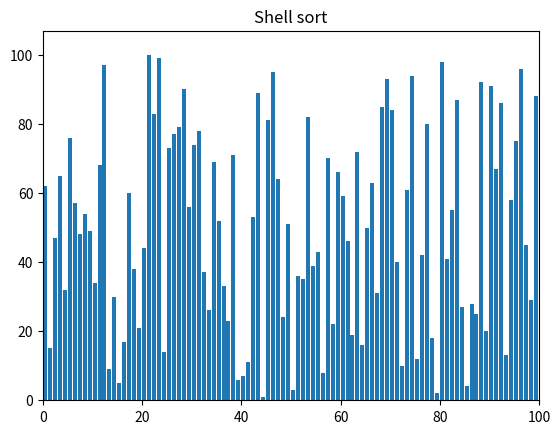

Here is the Python script that generated this plot:
import random, time
import matplotlib.pyplot as plt
import matplotlib.animation as animation

def shell_sort(list_number):

    list_size = len(list_number)
    gap = list_size//2

    while gap > 0:

        for i in range(gap,list_size):

            temp = list_number[i]
            yield list_number
            j = i
            while  j >= gap and list_number[j-gap] >temp:
                list_number[j] = list_number[j-gap]
                j -= gap
            list_number[j] = temp
        gap //= 2

def merge_sort(list_number, start, end):
    if end <= start:
        return

    middle = start + ((end - start + 1) // 2) - 1
    yield from merge_sort(list_number, start, middle)
    yield from merge_sort(list_number, middle + 1, end)
    yield from merge(list_number, start, middle, end)
    yield list_number

def merge(list_number, start, middle, end):

    merged = []
    left_list = start
    right_list = middle + 1

    while left_list <= middle and right_list <= end:
        if list_number[left_list] < list_number[right_list]:
            merged.append(list_number[left_list])
            left_list += 1
        else:
            merged.append(list_number[right_list])
            right_list += 1

    while left_list <= middle:
        merged.append(list_number[left_list])
        left_list += 1

    while right_list <= end:
        merged.append(list_number[right_list])
        right_list += 1

    for i, sorted_val in enumerate(merged):
        list_number[start + i] = sorted_val
        yield list_number


if __name__ == "__main__":
    a = [x + 1 for x in range(100)]
    random.seed(time.time())
    random.shuffle(a)
    N = len(a)
    title = "Shell sort"
    # generator = merge_sort(a, 0, 100 - 1)
    generator = shell_sort(a)

    fig, ax = plt.subplots()
    ax.set_title(title)


    bar_rects = ax.bar(range(len(a)), a, align="edge")

    ax.set_xlim(0, N)
    ax.set_ylim(0, int(1.07 * N))

    text = ax.text(0.02, 0.95, "", transform=ax.transAxes)

    iteration = [0]
    def update_fig(a, rects, iteration):
        for rect, val in zip(rects, a):
            rect.set_height(val)
        iteration[0] += 1
        text.set_text("# of operations: {}".format(iteration[0]))

    anim = animation.FuncAnimation(fig, func=update_fig,
        fargs=(bar_rects, iteration), frames=generator, interval=1,
        repeat=False)
    plt.show()
